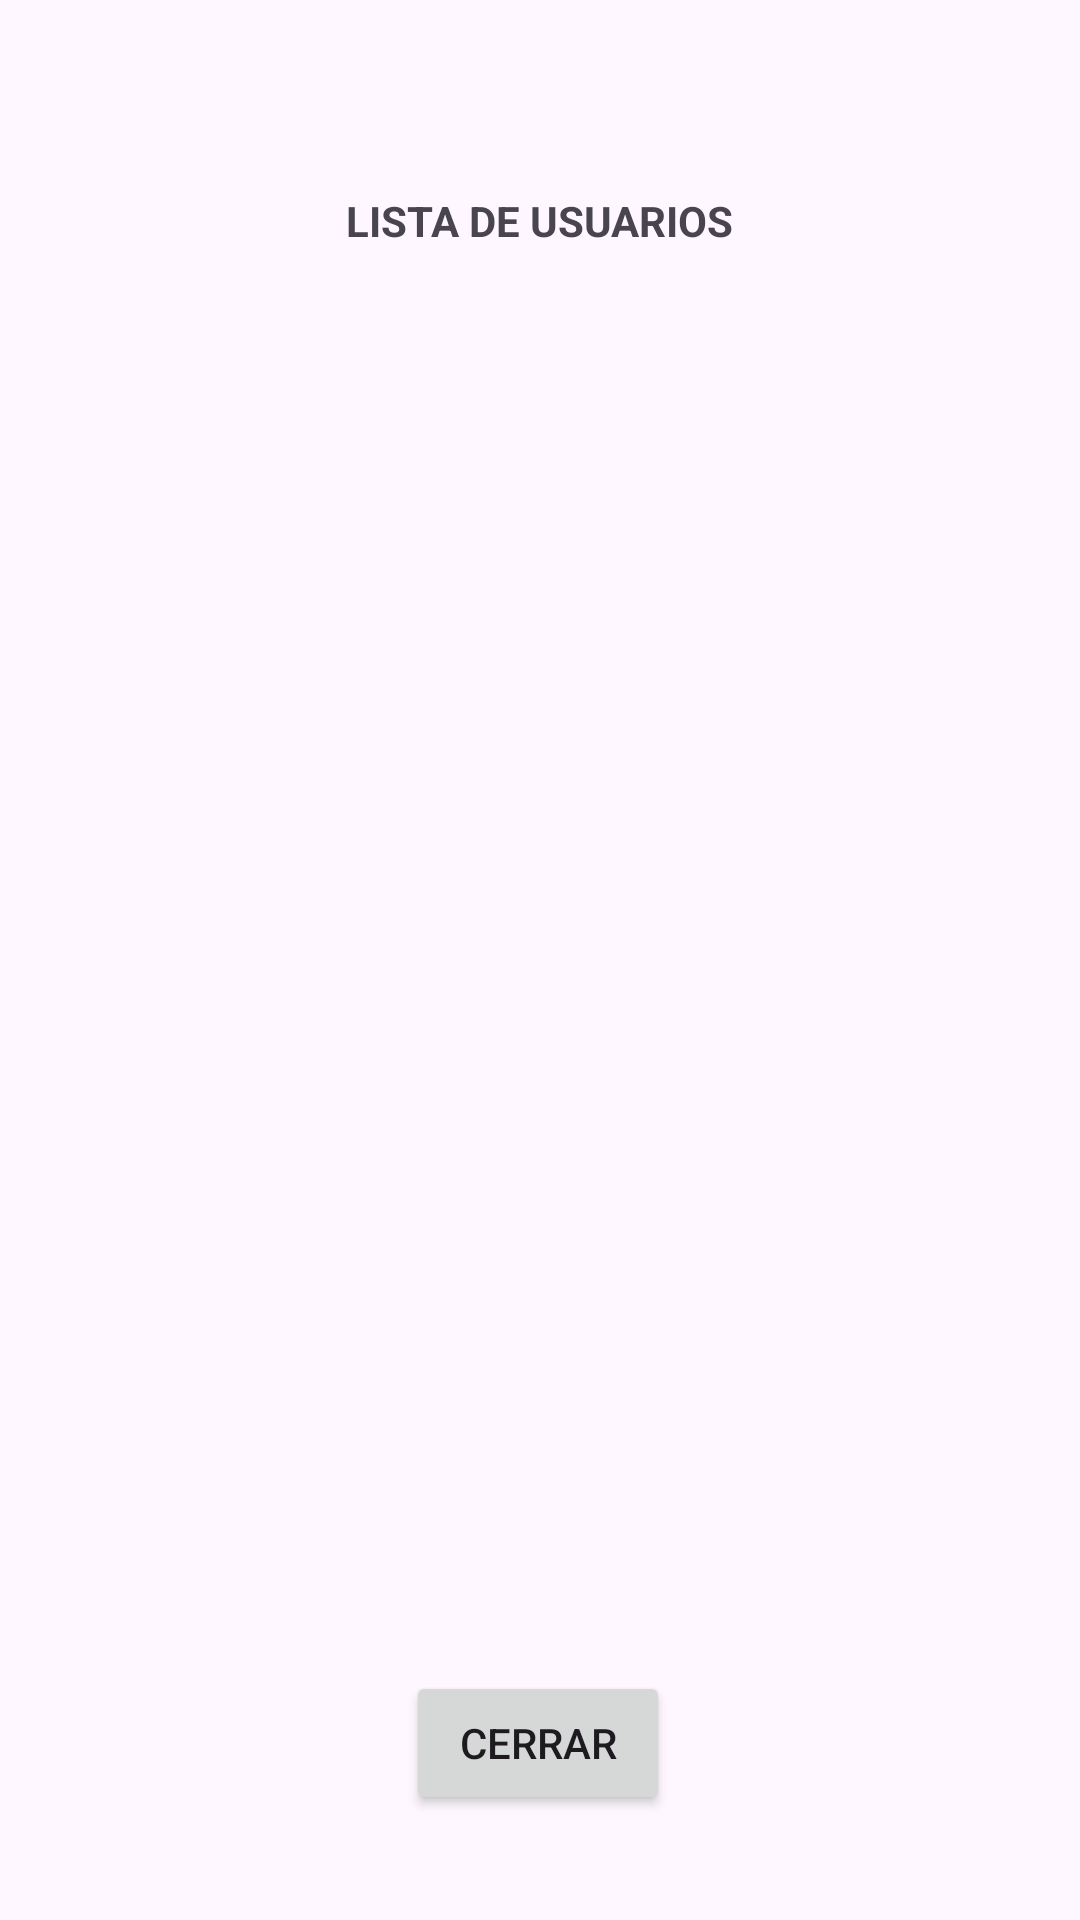

Android layout source for this screen:
<!-- AndroidManifest.xml: application theme Theme.SleepApp -->
<!-- res/layout/activity_listardatos.xml -->
<?xml version="1.0" encoding="utf-8"?>
<androidx.constraintlayout.widget.ConstraintLayout xmlns:android="http://schemas.android.com/apk/res/android"
    xmlns:app="http://schemas.android.com/apk/res-auto"
    xmlns:tools="http://schemas.android.com/tools"
    android:id="@+id/main"
    android:layout_width="match_parent"
    android:layout_height="match_parent"
    tools:context=".listardatos"
    android:background="@drawable/fondo">

    <TextView
        android:id="@+id/textView"
        android:layout_width="wrap_content"
        android:layout_height="wrap_content"
        android:text="LISTA DE USUARIOS"
        android:textStyle="bold"
        app:layout_constraintBottom_toBottomOf="parent"
        app:layout_constraintEnd_toEndOf="parent"
        app:layout_constraintStart_toStartOf="parent"
        app:layout_constraintTop_toTopOf="parent"
        app:layout_constraintVertical_bias="0.103" />

    <ListView
        android:id="@+id/lstUsuarios"
        android:layout_width="427dp"
        android:layout_height="484dp"
        android:padding="10dp"
        app:layout_constraintBottom_toBottomOf="parent"
        app:layout_constraintStart_toStartOf="parent"
        app:layout_constraintTop_toTopOf="parent"
        app:layout_constraintVertical_bias="0.534" />

    <Button
        android:id="@+id/btnCerrar"
        android:layout_width="wrap_content"
        android:layout_height="wrap_content"
        android:text="CERRAR"
        app:layout_constraintBottom_toBottomOf="parent"
        app:layout_constraintEnd_toEndOf="parent"
        app:layout_constraintHorizontal_bias="0.498"
        app:layout_constraintStart_toStartOf="parent"
        app:layout_constraintTop_toTopOf="parent"
        app:layout_constraintVertical_bias="0.941" />
</androidx.constraintlayout.widget.ConstraintLayout>
<!-- resources referenced by this layout -->
<resources>
  <style name="Theme.SleepApp" parent="Base.Theme.SleepApp" />
  <style name="Base.Theme.SleepApp" parent="Theme.Material3.DayNight.NoActionBar">
          
          
      </style>
</resources>
